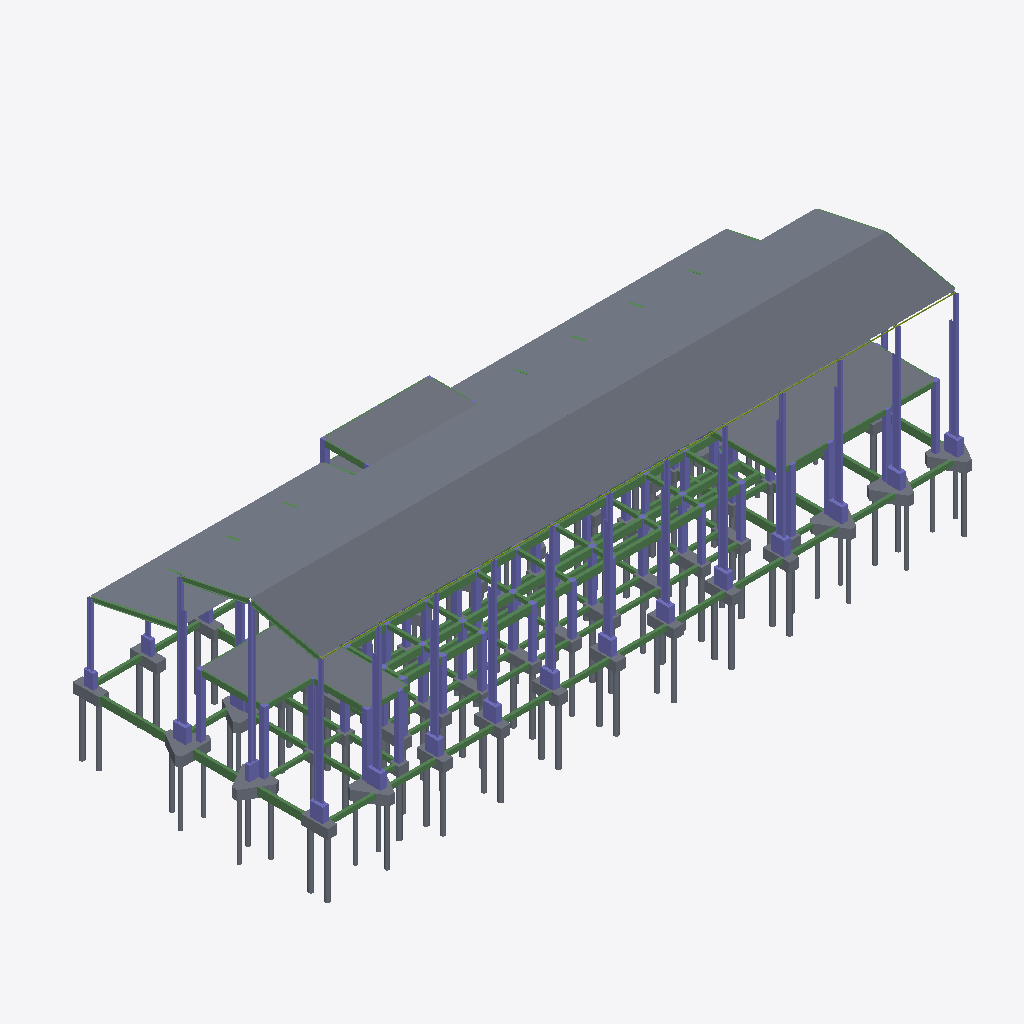
Isometric view of an IFC building model (IFC-SPF (STEP), schema IFC2X3, length unit millimetre), seen from the south-west, elements coloured by IFC class (only those large enough to see are counted): 169 slabs (grey), 115 beams (green), 107 columns (violet), 9 members (olive).
Extent 69.6 m × 29.0 m × 23.3 m (x, y, z). Storeys (3): 0.000 at 0.00 m; 5.000 at 5.00 m; 8.000 at 8.00 m. Elements (910): 294 IfcBeam, 281 IfcSlab, 214 IfcColumn, 121 IfcMember.

HEADER;
FILE_DESCRIPTION(('ViewDefinition [CoordinationView_V2.0]'),'2;1');
FILE_NAME('项目编号','2026-06-23T17:32:04',(''),(''),'The EXPRESS Data Manager Version 5.02.0100.07 : ','20190327_2315(x64) - Exporter 20.0.0.377 - 备用 UI','');
FILE_SCHEMA(('IFC2X3'));
ENDSEC;
DATA;
#105=IFCPROJECT('1IOalBQGL5lhHmE7LRwan$',#41,'项目编号',$,$,'项目名称','项目状态',(#97),#92);
#75285=IFCSITE('1IOalBQGL5lhHmE7LRwanz',#41,'Default',$,$,#75282,$,$,.ELEMENT.,(39,54,57,601318),(116,25,58,795166),0.0,$,$);
#115=IFCBUILDING('1IOalBQGL5lhHmE7LRwan_',#41,'',$,$,#32,$,'',.ELEMENT.,$,$,$);
#124=IFCBUILDINGSTOREY('1IOalBQGL5lhHmE7Ma5RBS',#41,'0.000',$,'标高:正负零标高',#122,$,'0.000',.ELEMENT.,3.553585E-10);
#130=IFCBUILDINGSTOREY('1IOalBQGL5lhHmE7Ma4$RK',#41,'5.000',$,'标高:正负零标高',#129,$,'5.000',.ELEMENT.,5000.0);
#136=IFCBUILDINGSTOREY('1IOalBQGL5lhHmE7Ma4$Rj',#41,'8.000',$,'标高:正负零标高',#135,$,'8.000',.ELEMENT.,8000.0);
#33028=IFCSLAB('0zhXtwMi58LQB9bkQFLwGP',#41,'楼板:6mm厚花纹钢板:577390',$,'楼板:6mm厚花纹钢板',#32986,#33026,'577390',.FLOOR.);
#33262=IFCSLAB('0zhXtwMi58LQB9bkQFLwIm',#41,'楼板:6mm厚花纹钢板:577479',$,'楼板:6mm厚花纹钢板',#33220,#33260,'577479',.FLOOR.);
#33886=IFCSLAB('0zhXtwMi58LQB9bkQFLxiy',#41,'楼板:6mm厚花纹钢板:577611',$,'楼板:6mm厚花纹钢板',#33844,#33884,'577611',.FLOOR.);
#34354=IFCSLAB('0zhXtwMi58LQB9bkQFLxlP',#41,'楼板:6mm厚花纹钢板:577710',$,'楼板:6mm厚花纹钢板',#34312,#34352,'577710',.FLOOR.);
#33418=IFCSLAB('0zhXtwMi58LQB9bkQFLwIV',#41,'楼板:6mm厚花纹钢板:577512',$,'楼板:6mm厚花纹钢板',#33376,#33416,'577512',.FLOOR.);
#33574=IFCSLAB('0zhXtwMi58LQB9bkQFLxj_',#41,'楼板:6mm厚花纹钢板:577545',$,'楼板:6mm厚花纹钢板',#33532,#33572,'577545',.FLOOR.);
#33730=IFCSLAB('0zhXtwMi58LQB9bkQFLxjT',#41,'楼板:6mm厚花纹钢板:577578',$,'楼板:6mm厚花纹钢板',#33688,#33728,'577578',.FLOOR.);
#34042=IFCSLAB('0zhXtwMi58LQB9bkQFLxiR',#41,'楼板:6mm厚花纹钢板:577644',$,'楼板:6mm厚花纹钢板',#34000,#34040,'577644',.FLOOR.);
#34198=IFCSLAB('0zhXtwMi58LQB9bkQFLxlw',#41,'楼板:6mm厚花纹钢板:577677',$,'楼板:6mm厚花纹钢板',#34156,#34196,'577677',.FLOOR.);
#34510=IFCSLAB('0zhXtwMi58LQB9bkQFLxku',#41,'楼板:6mm厚花纹钢板:577743',$,'楼板:6mm厚花纹钢板',#34468,#34508,'577743',.FLOOR.);
#34666=IFCSLAB('0zhXtwMi58LQB9bkQFLxk7',#41,'楼板:6mm厚花纹钢板:577776',$,'楼板:6mm厚花纹钢板',#34624,#34664,'577776',.FLOOR.);
#33106=IFCSLAB('0zhXtwMi58LQB9bkQFLwJa',#41,'楼板:6mm厚花纹钢板:577427',$,'楼板:6mm厚花纹钢板',#33064,#33104,'577427',.FLOOR.);
#33340=IFCSLAB('0zhXtwMi58LQB9bkQFLwIe',#41,'楼板:6mm厚花纹钢板:577503',$,'楼板:6mm厚花纹钢板',#33298,#33338,'577503',.FLOOR.);
#33808=IFCSLAB('0zhXtwMi58LQB9bkQFLxir',#41,'楼板:6mm厚花纹钢板:577602',$,'楼板:6mm厚花纹钢板',#33766,#33806,'577602',.FLOOR.);
#34276=IFCSLAB('0zhXtwMi58LQB9bkQFLxlI',#41,'楼板:6mm厚花纹钢板:577701',$,'楼板:6mm厚花纹钢板',#34234,#34274,'577701',.FLOOR.);
#32950=IFCSLAB('0zhXtwMi58LQB9bkQFLwKQ',#41,'楼板:6mm厚花纹钢板:577133',$,'楼板:6mm厚花纹钢板',#32908,#32948,'577133',.FLOOR.);
#34588=IFCSLAB('0zhXtwMi58LQB9bkQFLxkG',#41,'楼板:6mm厚花纹钢板:577767',$,'楼板:6mm厚花纹钢板',#34546,#34586,'577767',.FLOOR.);
#34120=IFCSLAB('0zhXtwMi58LQB9bkQFLxlp',#41,'楼板:6mm厚花纹钢板:577668',$,'楼板:6mm厚花纹钢板',#34078,#34118,'577668',.FLOOR.);
#33496=IFCSLAB('0zhXtwMi58LQB9bkQFLxjt',#41,'楼板:6mm厚花纹钢板:577536',$,'楼板:6mm厚花纹钢板',#33454,#33494,'577536',.FLOOR.);
#33652=IFCSLAB('0zhXtwMi58LQB9bkQFLxjM',#41,'楼板:6mm厚花纹钢板:577569',$,'楼板:6mm厚花纹钢板',#33610,#33650,'577569',.FLOOR.);
#33964=IFCSLAB('0zhXtwMi58LQB9bkQFLxiK',#41,'楼板:6mm厚花纹钢板:577635',$,'楼板:6mm厚花纹钢板',#33922,#33962,'577635',.FLOOR.);
#34432=IFCSLAB('0zhXtwMi58LQB9bkQFLxkn',#41,'楼板:6mm厚花纹钢板:577734',$,'楼板:6mm厚花纹钢板',#34390,#34430,'577734',.FLOOR.);
#33184=IFCSLAB('0zhXtwMi58LQB9bkQFLwJ9',#41,'楼板:6mm厚花纹钢板:577470',$,'楼板:6mm厚花纹钢板',#33142,#33182,'577470',.FLOOR.);
#32716=IFCSLAB('3ZO5H9hlv7XOuRwFJHJq$c',#41,'楼板:板_120mm:577001',$,'楼板:板_120mm',#32700,#32714,'577001',.FLOOR.);
#32248=IFCSLAB('1GsI9txv98xQUpvzBQSP8s',#41,'楼板:板_120mm:576704',$,'楼板:板_120mm',#32232,#32246,'576704',.FLOOR.);
#32768=IFCSLAB('3ZO5H9hlv7XOuRwFJHJqm5',#41,'楼板:板_120mm:577034',$,'楼板:板_120mm',#32752,#32766,'577034',.FLOOR.);
#32664=IFCSLAB('3ZO5H9hlv7XOuRwFJHJq$7',#41,'楼板:板_120mm:576968',$,'楼板:板_120mm',#32648,#32662,'576968',.FLOOR.);
#31186=IFCSLAB('1V7ZtRcprEZA2fl2UdhLpo',#41,'楼板:6mm厚花纹钢板:575999',$,'楼板:6mm厚花纹钢板',#31138,#31184,'575999',.FLOOR.);
#31515=IFCSLAB('1V7ZtRcprEZA2fl2UdhLzt',#41,'楼板:6mm厚花纹钢板:576122',$,'楼板:6mm厚花纹钢板',#31473,#31513,'576122',.FLOOR.);
#31281=IFCSLAB('1V7ZtRcprEZA2fl2UdhLyR',#41,'楼板:6mm厚花纹钢板:576022',$,'楼板:6mm厚花纹钢板',#31239,#31279,'576022',.FLOOR.);
#31437=IFCSLAB('1V7ZtRcprEZA2fl2UdhLzI',#41,'楼板:6mm厚花纹钢板:576095',$,'楼板:6mm厚花纹钢板',#31395,#31435,'576095',.FLOOR.);
#31671=IFCSLAB('1V7ZtRcprEZA2fl2UdhL_b',#41,'楼板:6mm厚花纹钢板:576168',$,'楼板:6mm厚花纹钢板',#31629,#31669,'576168',.FLOOR.);
#31359=IFCSLAB('1V7ZtRcprEZA2fl2UdhLyW',#41,'楼板:6mm厚花纹钢板:576045',$,'楼板:6mm厚花纹钢板',#31317,#31357,'576045',.FLOOR.);
#31593=IFCSLAB('1V7ZtRcprEZA2fl2UdhL_S',#41,'楼板:6mm厚花纹钢板:576145',$,'楼板:6mm厚花纹钢板',#31551,#31591,'576145',.FLOOR.);
#32352=IFCSLAB('1GsI9txv98xQUpvzBQSPFq',#41,'楼板:板_120mm:576770',$,'楼板:板_120mm',#32336,#32350,'576770',.FLOOR.);
#32300=IFCSLAB('1GsI9txv98xQUpvzBQSP8N',#41,'楼板:板_120mm:576737',$,'楼板:板_120mm',#32284,#32298,'576737',.FLOOR.);
#34744=IFCSLAB('0zhXtwMi58LQB9bkQFLxfA',#41,'楼板:6mm厚花纹钢板:577853',$,'楼板:6mm厚花纹钢板',#34702,#34742,'577853',.FLOOR.);
#35004=IFCSLAB('2avf1Fxr9F38Jh02NYwiaB',#41,'楼板:板_120mm:578071',$,'楼板:板_120mm',#34988,#35002,'578071',.FLOOR.);
#34796=IFCSLAB('2avf1Fxr9F38Jh02NYwifF',#41,'楼板:板_120mm:577875',$,'楼板:板_120mm',#34780,#34794,'577875',.FLOOR.);
#34848=IFCSLAB('2avf1Fxr9F38Jh02NYwigH',#41,'楼板:板_120mm:577933',$,'楼板:板_120mm',#34832,#34846,'577933',.FLOOR.);
#35056=IFCSLAB('2avf1Fxr9F38Jh02NYwiay',#41,'楼板:板_120mm:578080',$,'楼板:板_120mm',#35040,#35054,'578080',.FLOOR.);
#52689=IFCSLAB('03gqGoLZz9vBNfoDZRdFf3',#41,'三桩承台:2400x500x500-500:595519',$,'三桩承台:2400x500x500-500',#51170,#52687,'595519',.FLOOR.);
#50968=IFCSLAB('03gqGoLZz9vBNfoDZRdFdq',#41,'三桩承台:2400x500x500-500:595336',$,'三桩承台:2400x500x500-500',#49445,#50966,'595336',.FLOOR.);
#19102=IFCCOLUMN('0n$geuSM10Z8T9waRIHMgf',#41,'高频焊接H型钢柱:H500x250x8x12:563422',$,'高频焊接H型钢柱:H500x250x8x12',#19101,#19096,'563422');
#62951=IFCSLAB('03gqGoLZz9vBNfoDZRdFga',#41,'三桩承台:2400x500x500-500:595672',$,'三桩承台:2400x500x500-500',#61434,#62949,'595672',.FLOOR.);
#43494=IFCBEAM('2GDDyQXMD8g9fys2Sjsh7w',#41,'混凝土-矩形梁:300x800mm:588536',$,'混凝土-矩形梁:300x800mm',#43432,#43492,'588536');
#66367=IFCSLAB('03gqGoLZz9vBNfoDZRdFgP',#41,'三桩承台:2400x500x500-500:595685',$,'三桩承台:2400x500x500-500',#64844,#66365,'595685',.FLOOR.);
#61244=IFCSLAB('03gqGoLZz9vBNfoDZRdFgl',#41,'三桩承台:2400x500x500-500:595667',$,'三桩承台:2400x500x500-500',#59721,#61242,'595667',.FLOOR.);
#64654=IFCSLAB('03gqGoLZz9vBNfoDZRdFgX',#41,'三桩承台:2400x500x500-500:595677',$,'三桩承台:2400x500x500-500',#63141,#64652,'595677',.FLOOR.);
#2857=IFCCOLUMN('2iDE1s4Ov3rgk380N0VUqi',#41,'混凝土-矩形-柱:500x500mm:547668',$,'混凝土-矩形-柱:500x500mm',#2856,#2851,'547668');
#2404=IFCCOLUMN('2iDE1s4Ov3rgk380N0VUyL',#41,'混凝土-矩形-柱:500x500mm:547181',$,'混凝土-矩形-柱:500x500mm',#2403,#2398,'547181');
#3222=IFCCOLUMN('2iDE1s4Ov3rgk380N0VUg7',#41,'混凝土-矩形-柱:500x500mm:548095',$,'混凝土-矩形-柱:500x500mm',#3221,#3216,'548095');
#4589=IFCCOLUMN('1t$DBnZsjBfwZ4Q9sfD$IZ',#41,'混凝土-矩形-柱:500x500mm:548980',$,'混凝土-矩形-柱:500x500mm',#4588,#4583,'548980');
#3375=IFCCOLUMN('2iDE1s4Ov3rgk380N0VUig',#41,'混凝土-矩形-柱:500x500mm:548178',$,'混凝土-矩形-柱:500x500mm',#3374,#3369,'548178');
#4131=IFCCOLUMN('1t$DBnZsjBfwZ4Q9sfD$Iv',#41,'混凝土-矩形-柱:500x500mm:548974',$,'混凝土-矩形-柱:500x500mm',#4130,#4125,'548974');
#4431=IFCCOLUMN('1t$DBnZsjBfwZ4Q9sfD$Ib',#41,'混凝土-矩形-柱:500x500mm:548978',$,'混凝土-矩形-柱:500x500mm',#4430,#4425,'548978');
#32872=IFCSLAB('3ZO5H9hlv7XOuRwFJHJqn3',#41,'楼板:板_120mm:577100',$,'楼板:板_120mm',#32856,#32870,'577100',.FLOOR.);
#24120=IFCBEAM('0DHsksivfCjxcOC9kYhqyP',#41,'SSBIM_高频焊接H型钢梁:H400x250x8x10:565500',$,'SSBIM_高频焊接H型钢梁:H400x250x8x10',#24098,#24118,'565500');
#19434=IFCCOLUMN('3RKocZ4pf4kB39T4SJvqH8',#41,'高频焊接H型钢柱:H750x250x8x12:563563',$,'高频焊接H型钢柱:H750x250x8x12',#19433,#19428,'563563');
#20679=IFCCOLUMN('3RKocZ4pf4kB39T4SJvqJ8',#41,'高频焊接H型钢柱:H750x250x8x12:563691',$,'高频焊接H型钢柱:H750x250x8x12',#20678,#20673,'563691');
#20181=IFCCOLUMN('3RKocZ4pf4kB39T4SJvqIG',#41,'高频焊接H型钢柱:H750x250x8x12:563635',$,'高频焊接H型钢柱:H750x250x8x12',#20180,#20175,'563635');
#20928=IFCCOLUMN('3RKocZ4pf4kB39T4SJvqSg',#41,'高频焊接H型钢柱:H750x250x8x12:563721',$,'高频焊接H型钢柱:H750x250x8x12',#20927,#20922,'563721');
#21675=IFCCOLUMN('3RKocZ4pf4kB39T4SJvqTx',#41,'高频焊接H型钢柱:H750x250x8x12:563800',$,'高频焊接H型钢柱:H750x250x8x12',#21674,#21669,'563800');
#19185=IFCCOLUMN('0n$geuSM10Z8T9waRIHMgN',#41,'高频焊接H型钢柱:H750x250x8x12:563424',$,'高频焊接H型钢柱:H750x250x8x12',#19184,#19179,'563424');
#19351=IFCCOLUMN('0n$geuSM10Z8T9waRIHMgJ',#41,'高频焊接H型钢柱:H750x250x8x12:563428',$,'高频焊接H型钢柱:H750x250x8x12',#19350,#19345,'563428');
#21984=IFCCOLUMN('02Ex9vtoDCpvuEFxdHg09u',#41,'高频焊接H型钢柱:H750x250x8x12:564029',$,'高频焊接H型钢柱:H750x250x8x12',#21983,#21978,'564029');
#4281=IFCCOLUMN('1t$DBnZsjBfwZ4Q9sfD$Id',#41,'混凝土-矩形-柱:500x500mm:548976',$,'混凝土-矩形-柱:500x500mm',#4280,#4275,'548976');
#54402=IFCSLAB('03gqGoLZz9vBNfoDZRdFh_',#41,'三桩承台:2400x500x500-500:595586',$,'三桩承台:2400x500x500-500',#52879,#54400,'595586',.FLOOR.);
#844=IFCCOLUMN('2k1PGrakv5ffWylkl4dX75',#41,'混凝土-矩形-柱:500x500mm:545718',$,'混凝土-矩形-柱:500x500mm',#843,#840,'545718');
#5865=IFCCOLUMN('34XO27YzzBuwG$H_6yCZP2',#41,'混凝土-矩形-柱:500x500mm:550529',$,'混凝土-矩形-柱:500x500mm',#5864,#5861,'550529');
#6097=IFCCOLUMN('34XO27YzzBuwG$H_6yCZPA',#41,'混凝土-矩形-柱:500x500mm:550537',$,'混凝土-矩形-柱:500x500mm',#6096,#6093,'550537');
#18903=IFCCOLUMN('23rI4DvI90hvfRGZfU9SOu',#41,'高频焊接H型钢柱:H750x250x8x12:563314',$,'高频焊接H型钢柱:H750x250x8x12',#18902,#18899,'563314');
#16564=IFCCOLUMN('23rI4DvI90hvfRGZfU9SaD',#41,'高频焊接H型钢柱:H750x250x8x12:563015',$,'高频焊接H型钢柱:H750x250x8x12',#16563,#16560,'563015');
#14877=IFCCOLUMN('39OpqGEcXAkQ4GDamlMxCP',#41,'高频焊接H型钢柱:H750x250x8x12:560165',$,'高频焊接H型钢柱:H750x250x8x12',#14876,#14873,'560165');
#15516=IFCCOLUMN('23rI4DvI90hvfRGZfU9SYF',#41,'高频焊接H型钢柱:H750x250x8x12:562885',$,'高频焊接H型钢柱:H750x250x8x12',#15515,#15512,'562885');
#15678=IFCCOLUMN('23rI4DvI90hvfRGZfU9SY3',#41,'高频焊接H型钢柱:H750x250x8x12:562889',$,'高频焊接H型钢柱:H750x250x8x12',#15677,#15674,'562889');
#17224=IFCCOLUMN('23rI4DvI90hvfRGZfU9SdK',#41,'高频焊接H型钢柱:H750x250x8x12:563102',$,'高频焊接H型钢柱:H750x250x8x12',#17223,#17220,'563102');
#17554=IFCCOLUMN('23rI4DvI90hvfRGZfU9Sc2',#41,'高频焊接H型钢柱:H750x250x8x12:563144',$,'高频焊接H型钢柱:H750x250x8x12',#17553,#17550,'563144');
#18544=IFCCOLUMN('23rI4DvI90hvfRGZfU9SO0',#41,'高频焊接H型钢柱:H750x250x8x12:563274',$,'高频焊接H型钢柱:H750x250x8x12',#18543,#18540,'563274');
#38251=IFCSLAB('0n7QhUmxjA798WBz5wPG7P',#41,'桩基承台-2 根桩（500）:2CT-1:583106',$,'桩基承台-2 根桩（500）:2CT-1',#38235,#38249,'583106',.FLOOR.);
#44746=IFCBEAM('0VlfJq6A98I9zAJ0GXfWtO',#41,'混凝土-矩形梁:300x800mm:590245',$,'混凝土-矩形梁:300x800mm',#44716,#44744,'590245');
#8571=IFCBEAM('2y_7ly1hn6FQxy1Q7G4AdW',#41,'混凝土-矩形梁:350x700mm:556853',$,'混凝土-矩形梁:350x700mm',#8549,#8569,'556853');
#21426=IFCCOLUMN('3RKocZ4pf4kB39T4SJvqSU',#41,'高频焊接H型钢柱:H750x250x8x12:563773',$,'高频焊接H型钢柱:H750x250x8x12',#21425,#21420,'563773');
#19932=IFCCOLUMN('3RKocZ4pf4kB39T4SJvqIv',#41,'高频焊接H型钢柱:H750x250x8x12:563610',$,'高频焊接H型钢柱:H750x250x8x12',#19931,#19926,'563610');
#20430=IFCCOLUMN('3RKocZ4pf4kB39T4SJvqJn',#41,'高频焊接H型钢柱:H750x250x8x12:563666',$,'高频焊接H型钢柱:H750x250x8x12',#20429,#20424,'563666');
#21177=IFCCOLUMN('3RKocZ4pf4kB39T4SJvqS1',#41,'高频焊接H型钢柱:H750x250x8x12:563746',$,'高频焊接H型钢柱:H750x250x8x12',#21176,#21171,'563746');
#19683=IFCCOLUMN('3RKocZ4pf4kB39T4SJvqId',#41,'高频焊接H型钢柱:H750x250x8x12:563588',$,'高频焊接H型钢柱:H750x250x8x12',#19682,#19677,'563588');
#44646=IFCBEAM('0VlfJq6A98I9zAJ0GXfWtl',#41,'混凝土-矩形梁:300x800mm:590226',$,'混凝土-矩形梁:300x800mm',#44616,#44644,'590226');
#42810=IFCSLAB('0P0xDusQ5E48mnV0ed8XSw',#41,'桩基承台-2 根桩（500）:1000 x 3000 x 1000mm:585218',$,'桩基承台-2 根桩（500）:1000 x 3000 x 1000mm',#42794,#42808,'585218',.FLOOR.);
#35216=IFCSLAB('2yX6KQNnz15e58yZltC2Ra',#41,'桩基承台-2 根桩（500）:1000 x 2750 x 1000mm:579249',$,'桩基承台-2 根桩（500）:1000 x 2750 x 1000mm',#35194,#35214,'579249',.FLOOR.);
#35387=IFCSLAB('2yX6KQNnz15e58yZltC2kW',#41,'桩基承台-2 根桩（500）:1000 x 2750 x 1000mm:580597',$,'桩基承台-2 根桩（500）:1000 x 2750 x 1000mm',#35371,#35385,'580597',.FLOOR.);
#4821=IFCCOLUMN('34XO27YzzBuwG$H_6yCZ4e',#41,'混凝土-矩形-柱:500x500mm:549355',$,'混凝土-矩形-柱:500x500mm',#4820,#4817,'549355');
#41538=IFCSLAB('0P0xDusQ5E48mnV0ed8XI6',#41,'桩基承台-2 根桩（500）:1000 x 3000 x 1000mm:585150',$,'桩基承台-2 根桩（500）:1000 x 3000 x 1000mm',#41522,#41536,'585150',.FLOOR.);
#6039=IFCCOLUMN('34XO27YzzBuwG$H_6yCZP4',#41,'混凝土-矩形-柱:500x500mm:550535',$,'混凝土-矩形-柱:500x500mm',#6038,#6035,'550535');
#15904=IFCCOLUMN('23rI4DvI90hvfRGZfU9SYb',#41,'高频焊接H型钢柱:H750x250x8x12:562927',$,'高频焊接H型钢柱:H750x250x8x12',#15903,#15900,'562927');
#16234=IFCCOLUMN('23rI4DvI90hvfRGZfU9SbM',#41,'高频焊接H型钢柱:H750x250x8x12:562972',$,'高频焊接H型钢柱:H750x250x8x12',#16233,#16230,'562972');
#17884=IFCCOLUMN('23rI4DvI90hvfRGZfU9Sc$',#41,'高频焊接H型钢柱:H750x250x8x12:563189',$,'高频焊接H型钢柱:H750x250x8x12',#17883,#17880,'563189');
#16894=IFCCOLUMN('23rI4DvI90hvfRGZfU9Say',#41,'高频焊接H型钢柱:H750x250x8x12:563062',$,'高频焊接H型钢柱:H750x250x8x12',#16893,#16890,'563062');
#18214=IFCCOLUMN('23rI4DvI90hvfRGZfU9SPe',#41,'高频焊接H型钢柱:H750x250x8x12:563234',$,'高频焊接H型钢柱:H750x250x8x12',#18213,#18210,'563234');
#25681=IFCBEAM('3HKkFqW8v9Ax3c4ojxUXqY',#41,'SSBIM_高频焊接H型钢梁:H500x250x8x10:567837',$,'SSBIM_高频焊接H型钢梁:H500x250x8x10',#25659,#25679,'567837');
#39205=IFCSLAB('17l5ovSA5Eb9_d9ZOnCG4Q',#41,'桩基承台-2 根桩（500）:2CT-1:583476',$,'桩基承台-2 根桩（500）:2CT-1',#39189,#39203,'583476',.FLOOR.);
#39364=IFCSLAB('17l5ovSA5Eb9_d9ZOnCG4J',#41,'桩基承台-2 根桩（500）:2CT-1:583485',$,'桩基承台-2 根桩（500）:2CT-1',#39348,#39362,'583485',.FLOOR.);
#38410=IFCSLAB('0n7QhUmxjA798WBz5wPG7E',#41,'桩基承台-2 根桩（500）:2CT-1:583125',$,'桩基承台-2 根桩（500）:2CT-1',#38394,#38408,'583125',.FLOOR.);
#38728=IFCSLAB('17l5ovSA5Eb9_d9ZOnCG4t',#41,'桩基承台-2 根桩（500）:2CT-1:583449',$,'桩基承台-2 根桩（500）:2CT-1',#38712,#38726,'583449',.FLOOR.);
#39046=IFCSLAB('17l5ovSA5Eb9_d9ZOnCG45',#41,'桩基承台-2 根桩（500）:2CT-1:583467',$,'桩基承台-2 根桩（500）:2CT-1',#39030,#39044,'583467',.FLOOR.);
#25617=IFCBEAM('3HKkFqW8v9Ax3c4ojxUXxN',#41,'SSBIM_高频焊接H型钢梁:H500x250x8x10:567784',$,'SSBIM_高频焊接H型钢梁:H500x250x8x10',#25595,#25615,'567784');
#38887=IFCSLAB('17l5ovSA5Eb9_d9ZOnCG4C',#41,'桩基承台-2 根桩（500）:2CT-1:583458',$,'桩基承台-2 根桩（500）:2CT-1',#38871,#38885,'583458',.FLOOR.);
#39523=IFCSLAB('17l5ovSA5Eb9_d9ZOnCG5e',#41,'桩基承台-2 根桩（500）:2CT-1:583494',$,'桩基承台-2 根桩（500）:2CT-1',#39507,#39521,'583494',.FLOOR.);
#612=IFCCOLUMN('2k1PGrakv5ffWylkl4dXCZ',#41,'混凝土-矩形-柱:500x500mm:545104',$,'混凝土-矩形-柱:500x500mm',#611,#608,'545104');
#38940=IFCSLAB('17l5ovSA5Eb9_d9ZOnCG4A',#41,'M_桩 - 钢管:500mm 直径:583460',$,'M_桩 - 钢管:500mm 直径',#38924,#38938,'583460',.FLOOR.);
#39417=IFCSLAB('17l5ovSA5Eb9_d9ZOnCG4H',#41,'M_桩 - 钢管:500mm 直径:583487',$,'M_桩 - 钢管:500mm 直径',#39401,#39415,'583487',.FLOOR.);
#39576=IFCSLAB('17l5ovSA5Eb9_d9ZOnCG5c',#41,'M_桩 - 钢管:500mm 直径:583496',$,'M_桩 - 钢管:500mm 直径',#39560,#39574,'583496',.FLOOR.);
#15260=IFCCOLUMN('3Jbkk4lBXAbfl9B7aWWJEc',#41,'高频焊接H型钢柱:H500x250x8x12:561928',$,'高频焊接H型钢柱:H500x250x8x12',#15259,#15256,'561928');
#38781=IFCSLAB('17l5ovSA5Eb9_d9ZOnCG4r',#41,'M_桩 - 钢管:500mm 直径:583451',$,'M_桩 - 钢管:500mm 直径',#38765,#38779,'583451',.FLOOR.);
#39099=IFCSLAB('17l5ovSA5Eb9_d9ZOnCG43',#41,'M_桩 - 钢管:500mm 直径:583469',$,'M_桩 - 钢管:500mm 直径',#39083,#39097,'583469',.FLOOR.);
#38304=IFCSLAB('0n7QhUmxjA798WBz5wPG7V',#41,'M_桩 - 钢管:500mm 直径:583108',$,'M_桩 - 钢管:500mm 直径',#38288,#38302,'583108',.FLOOR.);
#41220=IFCSLAB('0P0xDusQ5E48mnV0ed8XIL',#41,'桩基承台-2 根桩（500）:1000 x 3000 x 1000mm:585133',$,'桩基承台-2 根桩（500）:1000 x 3000 x 1000mm',#41204,#41218,'585133',.FLOOR.);
#38357=IFCSLAB('0n7QhUmxjA798WBz5wPG7U',#41,'M_桩 - 钢管:500mm 直径:583109',$,'M_桩 - 钢管:500mm 直径',#38341,#38355,'583109',.FLOOR.);
#32560=IFCSLAB('3ZO5H9hlv7XOuRwFJHJq_9',#41,'楼板:板_120mm:576902',$,'楼板:板_120mm',#32544,#32558,'576902',.FLOOR.);
#35334=IFCSLAB('2yX6KQNnz15e58yZltC2RX',#41,'M_桩 - 钢管:500mm 直径:579252',$,'M_桩 - 钢管:500mm 直径',#35318,#35332,'579252',.FLOOR.);
#7697=IFCBEAM('2y_7ly1hn6FQxy1Q7G4AWo',#41,'混凝土-矩形梁:350x700mm:556775',$,'混凝土-矩形梁:350x700mm',#7675,#7695,'556775');
#48798=IFCBEAM('2CEmawIdrC_OhqvMQxdBh2',#41,'混凝土-矩形梁:300x800mm:593299',$,'混凝土-矩形梁:300x800mm',#48776,#48796,'593299');
#8433=IFCBEAM('2y_7ly1hn6FQxy1Q7G4Adw',#41,'混凝土-矩形梁:350x700mm:556847',$,'混凝土-矩形梁:350x700mm',#8411,#8431,'556847');
#5691=IFCCOLUMN('34XO27YzzBuwG$H_6yCZQ3',#41,'混凝土-矩形-柱:500x500mm:550464',$,'混凝土-矩形-柱:500x500mm',#5690,#5687,'550464');
#554=IFCCOLUMN('2k1PGrakv5ffWylkl4dXBQ',#41,'混凝土-矩形-柱:500x500mm:544937',$,'混凝土-矩形-柱:500x500mm',#553,#550,'544937');
#8019=IFCBEAM('2y_7ly1hn6FQxy1Q7G4AdJ',#41,'混凝土-矩形梁:350x700mm:556806',$,'混凝土-矩形梁:350x700mm',#7997,#8017,'556806');
#45840=IFCBEAM('0WqfA5JvLA_e9cBsg04KS2',#41,'混凝土-矩形梁:300x500mm:591426',$,'混凝土-矩形梁:300x500mm',#45818,#45838,'591426');
#45886=IFCBEAM('0WqfA5JvLA_e9cBsg04KSF',#41,'混凝土-矩形梁:300x500mm:591439',$,'混凝土-矩形梁:300x500mm',#45864,#45884,'591439');
#45656=IFCBEAM('0WqfA5JvLA_e9cBsg04KTE',#41,'混凝土-矩形梁:300x500mm:591374',$,'混凝土-矩形梁:300x500mm',#45634,#45654,'591374');
#45702=IFCBEAM('0WqfA5JvLA_e9cBsg04KTR',#41,'混凝土-矩形梁:300x500mm:591387',$,'混凝土-矩形梁:300x500mm',#45680,#45700,'591387');
#45794=IFCBEAM('0WqfA5JvLA_e9cBsg04KTr',#41,'混凝土-矩形梁:300x500mm:591413',$,'混凝土-矩形梁:300x500mm',#45772,#45792,'591413');
#3014=IFCCOLUMN('2iDE1s4Ov3rgk380N0VUe$',#41,'混凝土-矩形-柱:500x500mm:547911',$,'混凝土-矩形-柱:500x500mm',#3013,#3008,'547911');
#45748=IFCBEAM('0WqfA5JvLA_e9cBsg04KTe',#41,'混凝土-矩形梁:300x500mm:591400',$,'混凝土-矩形梁:300x500mm',#45726,#45746,'591400');
#4763=IFCCOLUMN('34XO27YzzBuwG$H_6yCZ5f',#41,'混凝土-矩形-柱:500x500mm:549290',$,'混凝土-矩形-柱:500x500mm',#4762,#4759,'549290');
#41856=IFCSLAB('0P0xDusQ5E48mnV0ed8XJt',#41,'桩基承台-2 根桩（500）:1000 x 3000 x 1000mm:585167',$,'桩基承台-2 根桩（500）:1000 x 3000 x 1000mm',#41840,#41854,'585167',.FLOOR.);
#10113=IFCBEAM('0pxwm_IkTFlB6E9yWsHdLj',#41,'混凝土-矩形梁:250x600mm:557511',$,'混凝土-矩形梁:250x600mm',#10080,#10111,'557511');
#8387=IFCBEAM('2y_7ly1hn6FQxy1Q7G4Adu',#41,'混凝土-矩形梁:350x700mm:556845',$,'混凝土-矩形梁:350x700mm',#8365,#8385,'556845');
#38516=IFCSLAB('0n7QhUmxjA798WBz5wPG73',#41,'M_桩 - 钢管:500mm 直径:583128',$,'M_桩 - 钢管:500mm 直径',#38500,#38514,'583128',.FLOOR.);
#39152=IFCSLAB('17l5ovSA5Eb9_d9ZOnCG40',#41,'M_桩 - 钢管:500mm 直径:583470',$,'M_桩 - 钢管:500mm 直径',#39136,#39150,'583470',.FLOOR.);
#39629=IFCSLAB('17l5ovSA5Eb9_d9ZOnCG5d',#41,'M_桩 - 钢管:500mm 直径:583497',$,'M_桩 - 钢管:500mm 直径',#39613,#39627,'583497',.FLOOR.);
#8157=IFCBEAM('2y_7ly1hn6FQxy1Q7G4AdP',#41,'混凝土-矩形梁:350x700mm:556812',$,'混凝土-矩形梁:350x700mm',#8135,#8155,'556812');
#38993=IFCSLAB('17l5ovSA5Eb9_d9ZOnCG4B',#41,'M_桩 - 钢管:500mm 直径:583461',$,'M_桩 - 钢管:500mm 直径',#38977,#38991,'583461',.FLOOR.);
#39470=IFCSLAB('17l5ovSA5Eb9_d9ZOnCG5k',#41,'M_桩 - 钢管:500mm 直径:583488',$,'M_桩 - 钢管:500mm 直径',#39454,#39468,'583488',.FLOOR.);
ENDSEC;
